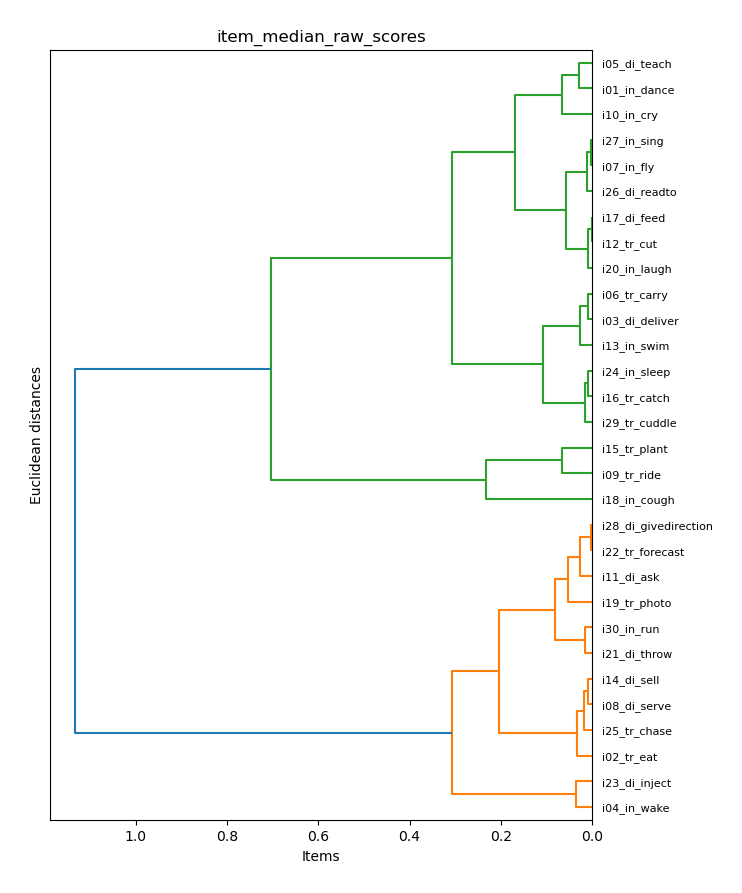

Values plotted in this chart, from the file beside it:
item_model, item_median_raw_scores
i01_in_dance, 0.515
i02_tr_eat, 0.2349
i03_di_deliver, 0.3206
i04_in_wake, 0.01315
i05_di_teach, 0.4867
i06_tr_carry, 0.3298
i07_in_fly, 0.4495
i08_di_serve, 0.2706
i09_tr_ride, 0.6315
i10_in_cry, 0.5573
i11_di_ask, 0.141
i12_tr_cut, 0.4209
i13_in_swim, 0.302
i14_di_sell, 0.2625
i15_tr_plant, 0.698
i16_tr_catch, 0.3713
i17_di_feed, 0.4211
i18_in_cough, 0.8663
i19_tr_photo, 0.1138
i20_in_laugh, 0.413
i21_di_throw, 0.1872
i22_tr_forecast, 0.1623
i23_di_inject, 0.0493
i24_in_sleep, 0.3792
i25_tr_chase, 0.2519
i26_di_readto, 0.4579
i27_in_sing, 0.4478
i28_di_givedirection, 0.1654
i29_tr_cuddle, 0.3879
i30_in_run, 0.2027
